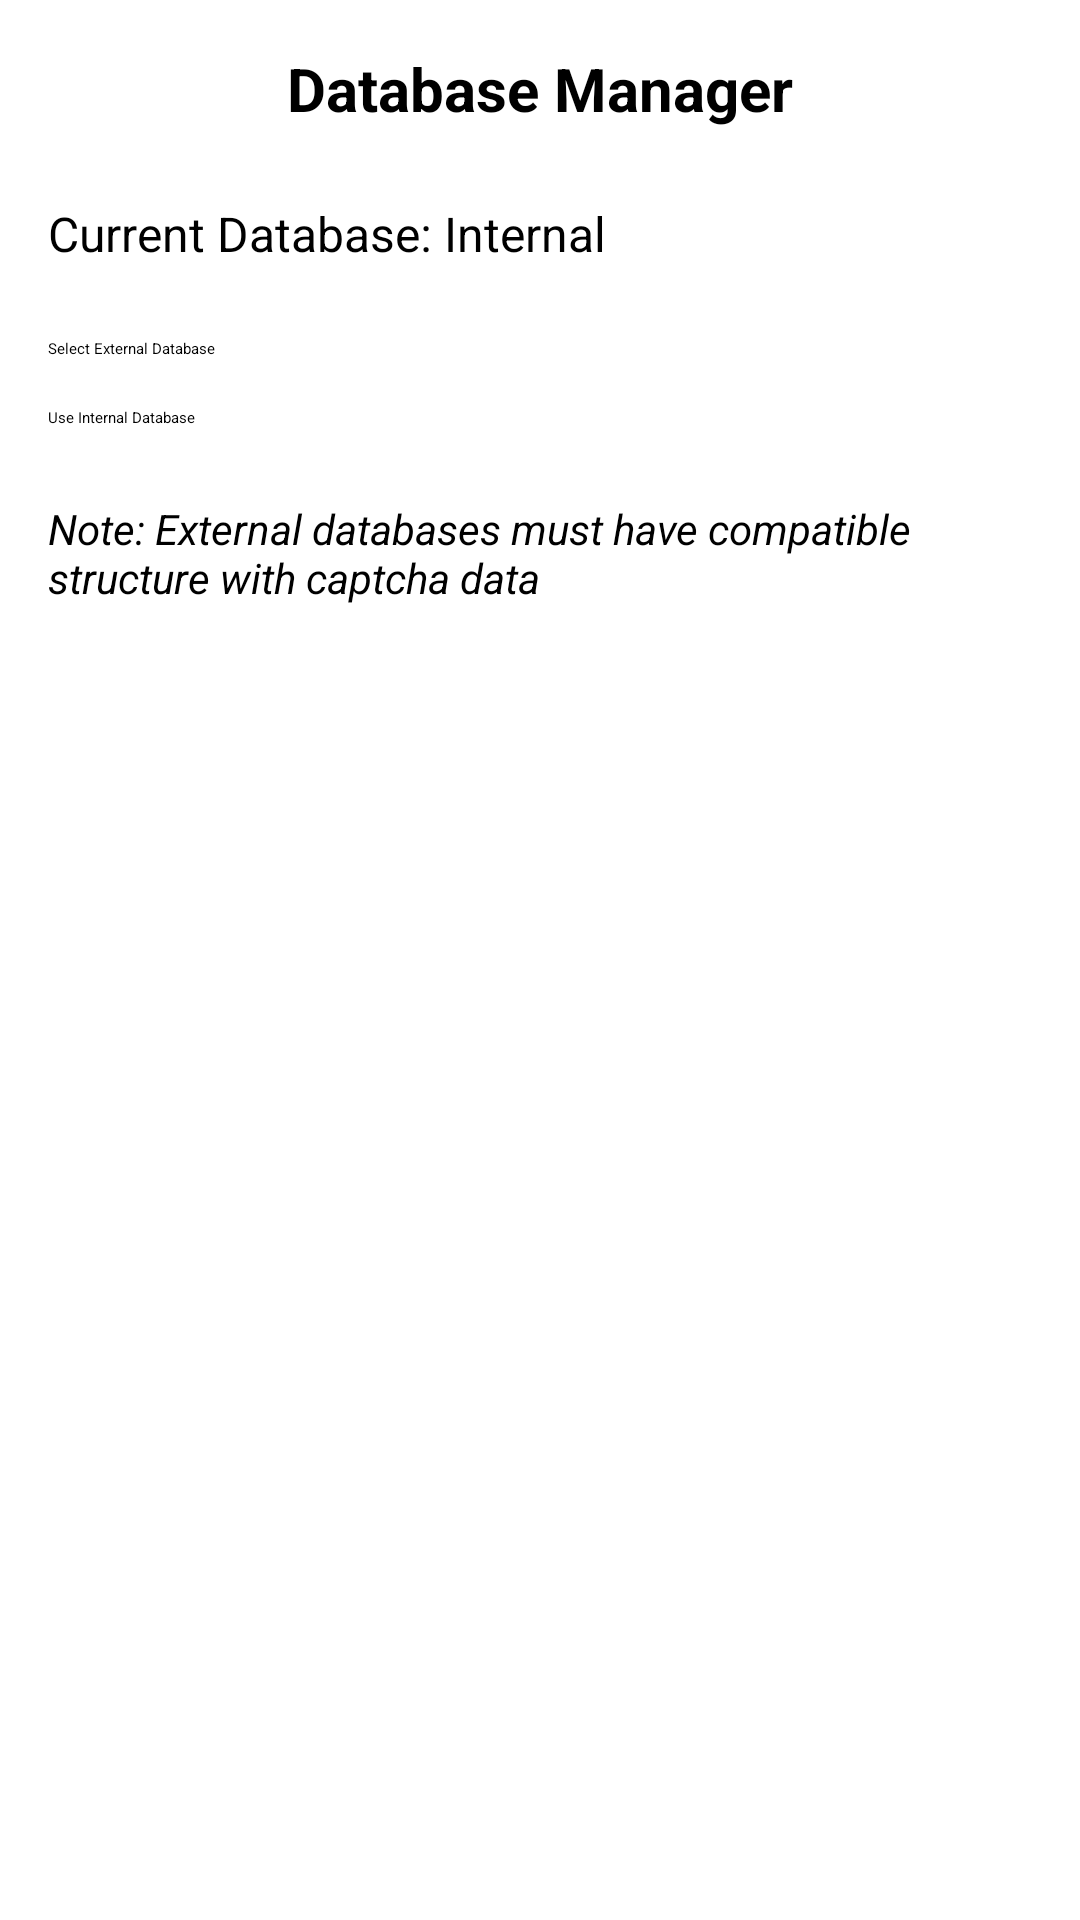

Reconstruct the res/layout file that produces this screen, plus the resources it refers to.
<!-- AndroidManifest.xml: application theme Theme.SplashBrowser -->
<!-- res/layout/fragment_database_manager.xml -->
<?xml version="1.0" encoding="utf-8"?>
<LinearLayout xmlns:android="http://schemas.android.com/apk/res/android"
    android:layout_width="match_parent"
    android:layout_height="match_parent"
    android:orientation="vertical"
    android:padding="16dp">

    <TextView
        android:layout_width="match_parent"
        android:layout_height="wrap_content"
        android:text="Database Manager"
        android:textSize="20sp"
        android:textStyle="bold"
        android:gravity="center"
        android:layout_marginBottom="24dp" />

    <TextView
        android:id="@+id/textCurrentDatabase"
        android:layout_width="match_parent"
        android:layout_height="wrap_content"
        android:text="Current Database: Internal"
        android:textSize="16sp"
        android:layout_marginBottom="24dp" />

    <Button
        android:id="@+id/buttonOpenDatabase"
        android:layout_width="match_parent"
        android:layout_height="wrap_content"
        android:text="Select External Database"
        android:layout_marginBottom="16dp" />

    <Button
        android:id="@+id/buttonUseInternalDatabase"
        android:layout_width="match_parent"
        android:layout_height="wrap_content"
        android:text="Use Internal Database" />

    <TextView
        android:layout_width="match_parent"
        android:layout_height="wrap_content"
        android:text="Note: External databases must have compatible structure with captcha data"
        android:textSize="14sp"
        android:layout_marginTop="24dp"
        android:textStyle="italic" />

</LinearLayout>
<!-- resources referenced by this layout -->
<resources>

</resources>
